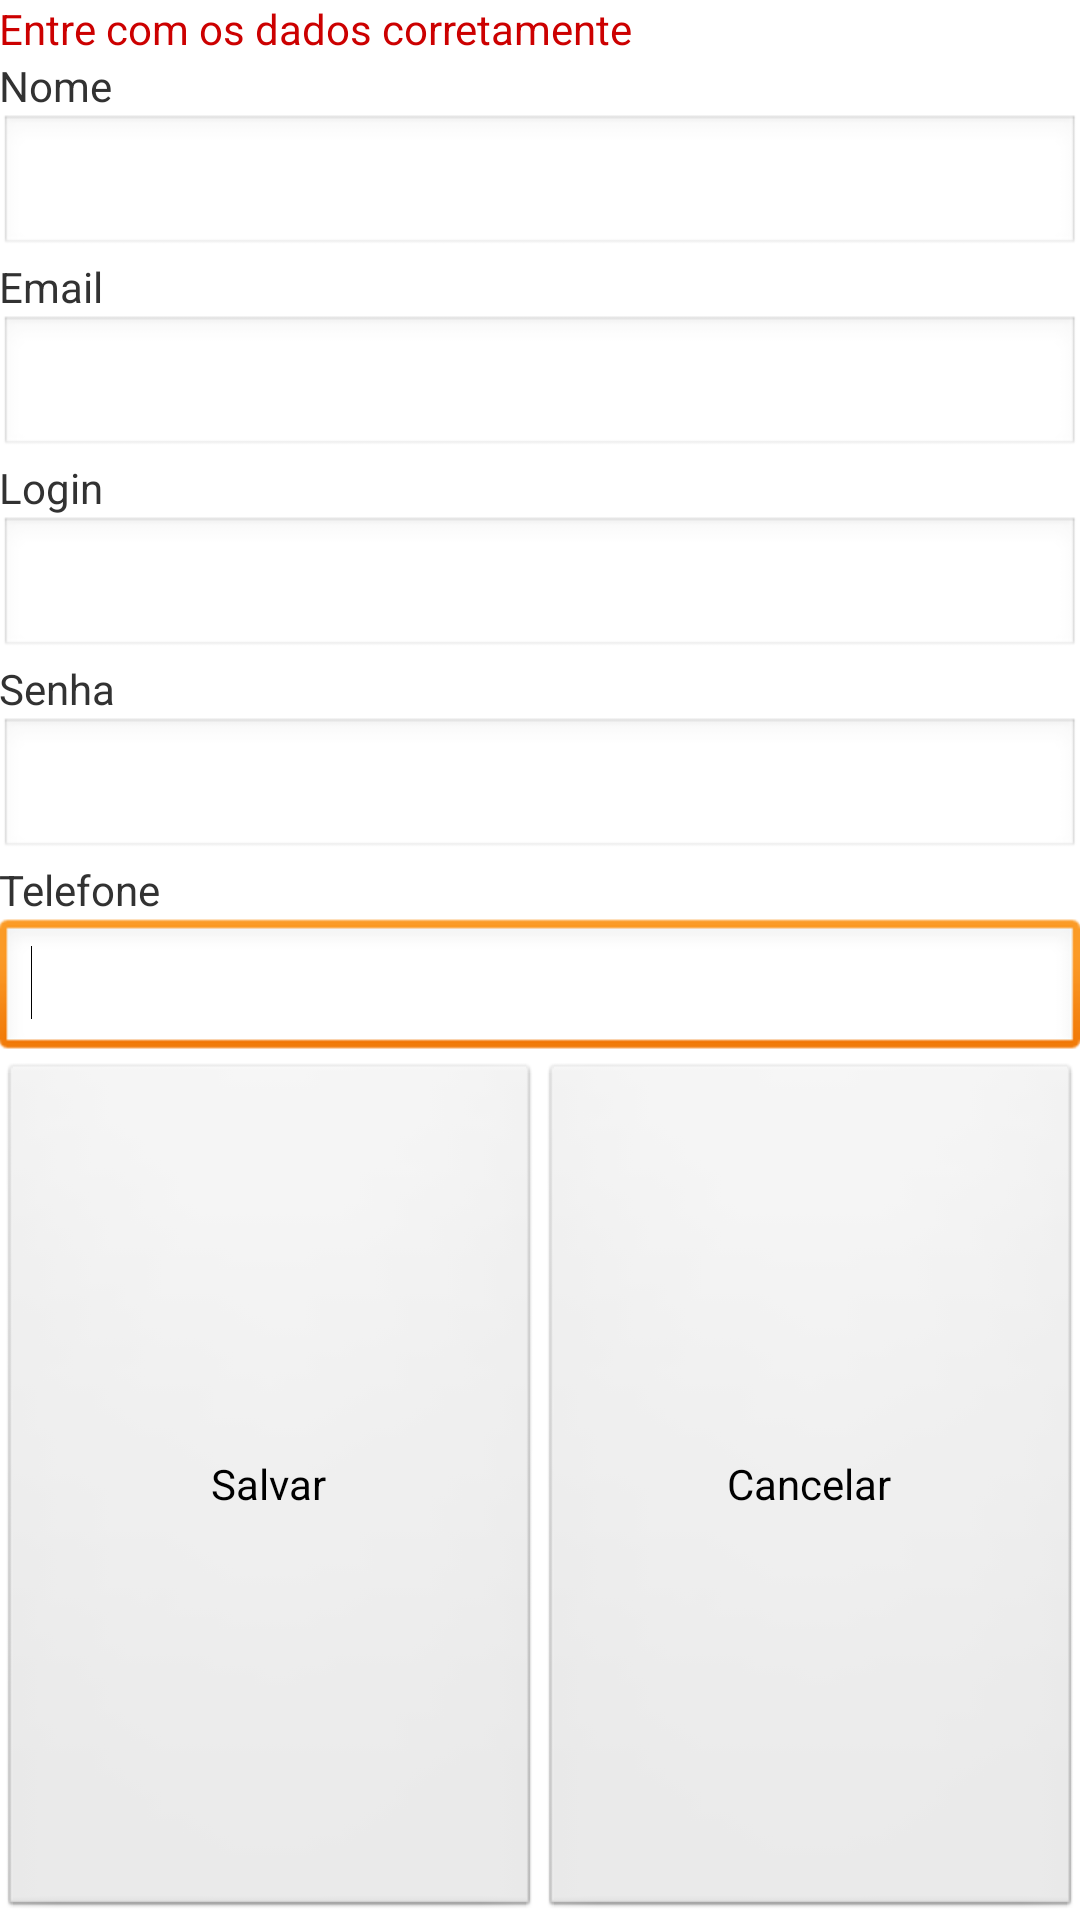

This screen was rendered from an Android layout file. Write that file and the resources it references.
<!-- AndroidManifest.xml: application theme AppTheme -->
<!-- res/layout/activity_cadastro_user.xml -->
<RelativeLayout xmlns:android="http://schemas.android.com/apk/res/android"
    xmlns:tools="http://schemas.android.com/tools"
    android:layout_width="match_parent"
    android:layout_height="match_parent"
    android:paddingBottom="@dimen/activity_vertical_margin"
    android:paddingLeft="@dimen/activity_horizontal_margin"
    android:paddingRight="@dimen/activity_horizontal_margin"
    android:paddingTop="@dimen/activity_vertical_margin"
    tools:context="br.com.calculoareaulceras.CadastroUserActivity" >
    
    <TextView
        android:id="@+id/errorMsg"
        android:layout_width="wrap_content"
        android:layout_height="wrap_content"
        android:text="@string/labelErrorCad"
        android:textColor="@android:color/holo_red_dark" />
    <TextView
        android:id="@+id/textViewNomeMedico"
        android:layout_width="wrap_content"
        android:layout_height="wrap_content"
         android:layout_alignLeft="@+id/errorMsg"
        android:layout_alignStart="@+id/errorMsg"
        android:layout_below="@+id/errorMsg"
        android:text="@string/labelNome" />

    <EditText
        android:id="@+id/editTextNomeMedico"
        android:layout_width="fill_parent"
        android:layout_height="wrap_content"
        android:layout_alignLeft="@+id/textViewNomeMedico"
        android:layout_alignStart="@+id/textViewNomeMedico"
        android:layout_below="@+id/textViewNomeMedico"
        android:inputType="text" >

        <requestFocus />
    </EditText>

    <TextView
        android:id="@+id/textViewEmailMedico"
        android:layout_width="wrap_content"
        android:layout_height="wrap_content"
        android:layout_below="@+id/editTextNomeMedico"
        android:text="@string/labelEmail" />

    <EditText
        android:id="@+id/editTextEmailMedico"
        android:layout_width="fill_parent"
        android:layout_height="wrap_content"
        android:layout_alignLeft="@+id/textViewEmailMedico"
        android:layout_alignStart="@+id/textViewEmailMedico"
        android:layout_below="@+id/textViewEmailMedico"
        android:inputType="textEmailAddress" >

        <requestFocus />
    </EditText>

    <TextView
        android:id="@+id/loginMedico"
        android:layout_width="wrap_content"
        android:layout_height="wrap_content"
        android:layout_below="@+id/editTextEmailMedico"
        android:text="@string/labelLogin" />

    <EditText
        android:id="@+id/editTextLoginMedico"
        android:layout_width="fill_parent"
        android:layout_height="wrap_content"
        android:layout_alignLeft="@+id/loginMedico"
        android:layout_alignStart="@+id/loginMedico"
        android:layout_below="@+id/loginMedico"
        android:ems="10"
        android:inputType="textEmailAddress" />

    <TextView
        android:id="@+id/senhaMedico"
        android:layout_width="wrap_content"
        android:layout_height="wrap_content"
        android:layout_alignLeft="@+id/editTextLoginMedico"
        android:layout_alignStart="@+id/editTextLoginMedico"
        android:layout_below="@+id/editTextLoginMedico"
        android:text="@string/labelSenha" />

    <EditText
        android:id="@+id/editTextSenhaMedico"
        android:layout_width="fill_parent"
        android:layout_height="wrap_content"
        android:layout_alignLeft="@+id/senhaMedico"
        android:layout_alignStart="@+id/senhaMedico"
        android:layout_below="@+id/senhaMedico"
        android:ems="10"
        android:inputType="textPassword" >

        <requestFocus />
    </EditText>

    <TextView
        android:id="@+id/textViewTelefoneMedico"
        android:layout_width="wrap_content"
        android:layout_height="wrap_content"
        android:layout_below="@+id/editTextSenhaMedico"
        android:text="@string/labelTelefone" />

    <EditText
        android:id="@+id/editTextTelefoneMedico"
        android:layout_width="fill_parent"
        android:layout_height="wrap_content"
        android:layout_alignLeft="@+id/textViewTelefoneMedico"
        android:layout_alignStart="@+id/textViewTelefoneMedico"
        android:layout_below="@+id/textViewTelefoneMedico"
        android:inputType="phone" >

        <requestFocus />
    </EditText>

    <View
        android:id="@+id/centerShim"
        android:layout_width="0dp"
        android:layout_height="match_parent"
        android:layout_centerHorizontal="true"
        android:visibility="invisible" />

    <Button
        android:id="@+id/btnSalvarMedico"
        android:layout_width="match_parent"
        android:layout_height="match_parent"
        android:layout_alignParentLeft="true"
        android:layout_alignParentStart="true"
        android:layout_toLeftOf="@+id/centerShim"
        android:layout_toStartOf="@+id/centerShim"
        android:layout_below="@+id/editTextTelefoneMedico"
        android:text="@string/labelSalvar" />

    <Button
        android:id="@+id/btnCancelarCad"
        android:layout_width="match_parent"
        android:layout_height="match_parent"
        android:layout_alignBottom="@+id/btnSalvarMedico"
        android:layout_alignParentEnd="true"
        android:layout_alignParentRight="true"
        android:layout_toEndOf="@+id/centerShim"
        android:layout_toRightOf="@+id/centerShim"
        android:layout_below="@+id/editTextTelefoneMedico"
        android:text="@string/labelCancelar" />

</RelativeLayout>
<!-- resources referenced by this layout -->
<resources>
  <string name="labelCancelar">Cancelar</string>
  <string name="labelEmail">Email</string>
  <string name="labelErrorCad">Entre com os dados corretamente</string>
  <string name="labelLogin">Login</string>
  <string name="labelNome">Nome</string>
  <string name="labelSalvar">Salvar</string>
  <string name="labelSenha">Senha</string>
  <string name="labelTelefone">Telefone</string>
  <style name="AppTheme" parent="AppBaseTheme">
          
          <item name="android:actionBarStyle">@style/MyActionBar</item>
      </style>
  <style name="AppBaseTheme" parent="android:Theme.Light">
  
          
          
      </style>
  <style name="MyActionBar" parent="@android:style/Widget.Holo.Light.ActionBar">
          <item name="android:background">#a93d33</item>
      </style>
</resources>
